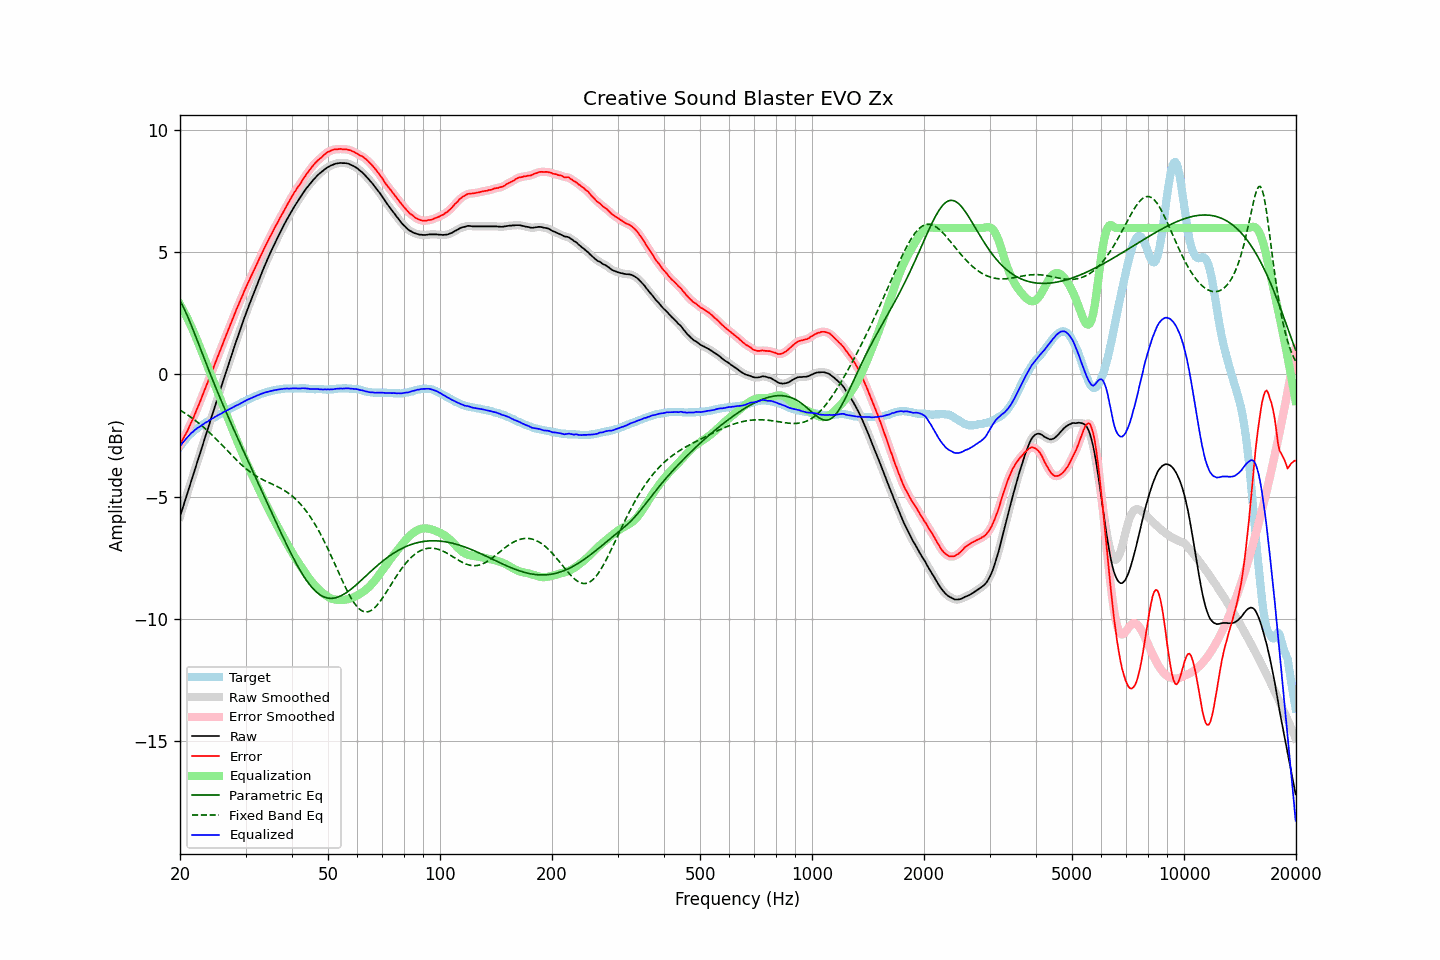

Values plotted in this chart, from the file beside it:
frequency, raw, error, smoothed, error_smoothed, equalization, parametric_eq, fixed_band_eq, equalized_raw, equalized_smoothed, target
20.00, -5.81, -2.87, -5.81, -2.86, 2.87, 3.02, -1.46, -2.95, -2.94, -2.95
20.20, -5.60, -2.75, -5.61, -2.75, 2.75, 2.90, -1.50, -2.85, -2.86, -2.86
20.40, -5.40, -2.64, -5.40, -2.63, 2.63, 2.77, -1.54, -2.77, -2.77, -2.77
20.61, -5.20, -2.50, -5.20, -2.51, 2.51, 2.63, -1.58, -2.69, -2.69, -2.70
20.81, -4.99, -2.39, -4.99, -2.38, 2.38, 2.49, -1.63, -2.62, -2.62, -2.61
21.02, -4.78, -2.26, -4.78, -2.25, 2.24, 2.34, -1.67, -2.54, -2.54, -2.53
21.23, -4.57, -2.11, -4.58, -2.11, 2.11, 2.18, -1.71, -2.47, -2.47, -2.47
21.44, -4.36, -1.95, -4.37, -1.96, 1.96, 2.02, -1.76, -2.40, -2.40, -2.41
21.66, -4.17, -1.83, -4.16, -1.82, 1.82, 1.85, -1.81, -2.35, -2.34, -2.34
21.87, -3.95, -1.66, -3.95, -1.66, 1.66, 1.69, -1.86, -2.29, -2.29, -2.29
22.09, -3.74, -1.50, -3.74, -1.51, 1.51, 1.52, -1.91, -2.24, -2.24, -2.24
22.31, -3.53, -1.34, -3.54, -1.35, 1.35, 1.35, -1.96, -2.18, -2.19, -2.19
22.54, -3.34, -1.20, -3.33, -1.19, 1.19, 1.18, -2.01, -2.15, -2.15, -2.14
22.76, -3.12, -1.02, -3.12, -1.02, 1.02, 1.01, -2.07, -2.10, -2.10, -2.10
22.99, -2.92, -0.85, -2.91, -0.86, 0.86, 0.84, -2.12, -2.06, -2.06, -2.06
23.22, -2.71, -0.68, -2.71, -0.69, 0.69, 0.66, -2.18, -2.01, -2.01, -2.02
23.45, -2.49, -0.52, -2.50, -0.52, 0.53, 0.50, -2.24, -1.97, -1.97, -1.97
23.69, -2.30, -0.37, -2.29, -0.36, 0.36, 0.33, -2.30, -1.94, -1.93, -1.93
23.92, -2.08, -0.19, -2.08, -0.19, 0.19, 0.16, -2.36, -1.89, -1.89, -1.89
24.16, -1.87, -0.03, -1.88, -0.03, 0.02, -0.01, -2.42, -1.85, -1.85, -1.84
24.40, -1.66, 0.14, -1.67, 0.14, -0.14, -0.17, -2.48, -1.80, -1.81, -1.80
24.65, -1.47, 0.31, -1.46, 0.31, -0.31, -0.33, -2.55, -1.78, -1.77, -1.77
24.89, -1.25, 0.48, -1.25, 0.48, -0.48, -0.50, -2.61, -1.73, -1.73, -1.73
25.14, -1.04, 0.65, -1.05, 0.65, -0.65, -0.66, -2.68, -1.69, -1.69, -1.69
25.39, -0.84, 0.81, -0.84, 0.82, -0.82, -0.81, -2.74, -1.66, -1.66, -1.65
25.65, -0.64, 0.98, -0.64, 0.98, -0.98, -0.97, -2.81, -1.62, -1.62, -1.62
25.91, -0.44, 1.15, -0.43, 1.15, -1.15, -1.13, -2.88, -1.59, -1.58, -1.59
26.16, -0.22, 1.32, -0.23, 1.32, -1.32, -1.28, -2.95, -1.54, -1.55, -1.55
26.43, -0.03, 1.49, -0.03, 1.49, -1.49, -1.44, -3.02, -1.51, -1.51, -1.52
26.69, 0.18, 1.65, 0.18, 1.65, -1.65, -1.59, -3.09, -1.48, -1.48, -1.48
26.96, 0.37, 1.81, 0.37, 1.82, -1.82, -1.74, -3.16, -1.45, -1.45, -1.44
27.23, 0.57, 1.98, 0.57, 1.98, -1.99, -1.89, -3.22, -1.41, -1.41, -1.41
27.50, 0.77, 2.14, 0.78, 2.15, -2.15, -2.04, -3.29, -1.38, -1.38, -1.37
27.77, 0.98, 2.32, 0.98, 2.32, -2.31, -2.19, -3.36, -1.34, -1.34, -1.34
28.05, 1.18, 2.48, 1.17, 2.48, -2.48, -2.33, -3.43, -1.30, -1.30, -1.30
28.33, 1.37, 2.65, 1.37, 2.64, -2.64, -2.48, -3.49, -1.27, -1.27, -1.28
28.62, 1.55, 2.80, 1.56, 2.80, -2.80, -2.63, -3.56, -1.25, -1.24, -1.24
28.90, 1.75, 2.95, 1.75, 2.95, -2.96, -2.77, -3.62, -1.21, -1.21, -1.20
29.19, 1.94, 3.11, 1.94, 3.11, -3.11, -2.92, -3.68, -1.17, -1.17, -1.17
29.48, 2.13, 3.25, 2.13, 3.26, -3.26, -3.06, -3.74, -1.14, -1.14, -1.13
29.78, 2.31, 3.42, 2.31, 3.41, -3.41, -3.21, -3.80, -1.10, -1.10, -1.11
30.08, 2.49, 3.56, 2.49, 3.56, -3.56, -3.35, -3.86, -1.07, -1.06, -1.07
30.38, 2.67, 3.71, 2.67, 3.71, -3.70, -3.49, -3.91, -1.03, -1.03, -1.04
30.68, 2.85, 3.85, 2.84, 3.85, -3.85, -3.64, -3.96, -1.00, -1.01, -1.00
30.99, 3.01, 3.99, 3.02, 3.99, -3.99, -3.78, -4.01, -0.98, -0.98, -0.98
31.30, 3.18, 4.13, 3.18, 4.13, -4.13, -3.93, -4.06, -0.95, -0.95, -0.94
31.61, 3.35, 4.27, 3.36, 4.27, -4.27, -4.07, -4.10, -0.92, -0.92, -0.91
31.93, 3.52, 4.41, 3.52, 4.41, -4.41, -4.21, -4.14, -0.89, -0.89, -0.89
32.24, 3.70, 4.56, 3.69, 4.55, -4.55, -4.36, -4.18, -0.86, -0.86, -0.87
32.57, 3.85, 4.69, 3.86, 4.69, -4.69, -4.50, -4.22, -0.84, -0.83, -0.84
32.89, 4.03, 4.83, 4.02, 4.83, -4.83, -4.64, -4.26, -0.81, -0.81, -0.80
33.22, 4.19, 4.97, 4.19, 4.97, -4.97, -4.79, -4.29, -0.78, -0.78, -0.78
33.55, 4.35, 5.11, 4.35, 5.11, -5.11, -4.93, -4.33, -0.76, -0.76, -0.76
33.89, 4.51, 5.25, 4.50, 5.24, -5.24, -5.08, -4.36, -0.74, -0.74, -0.74
34.23, 4.65, 5.37, 4.66, 5.38, -5.37, -5.22, -4.39, -0.72, -0.72, -0.72
34.57, 4.81, 5.50, 4.81, 5.51, -5.51, -5.37, -4.42, -0.70, -0.70, -0.70
34.92, 4.95, 5.64, 4.95, 5.63, -5.64, -5.51, -4.45, -0.68, -0.68, -0.69
35.27, 5.09, 5.76, 5.10, 5.76, -5.76, -5.65, -4.48, -0.67, -0.67, -0.66
35.62, 5.23, 5.89, 5.24, 5.89, -5.89, -5.80, -4.51, -0.66, -0.65, -0.65
35.97, 5.38, 6.02, 5.37, 6.01, -6.02, -5.94, -4.54, -0.64, -0.64, -0.65
... 635 more rows
